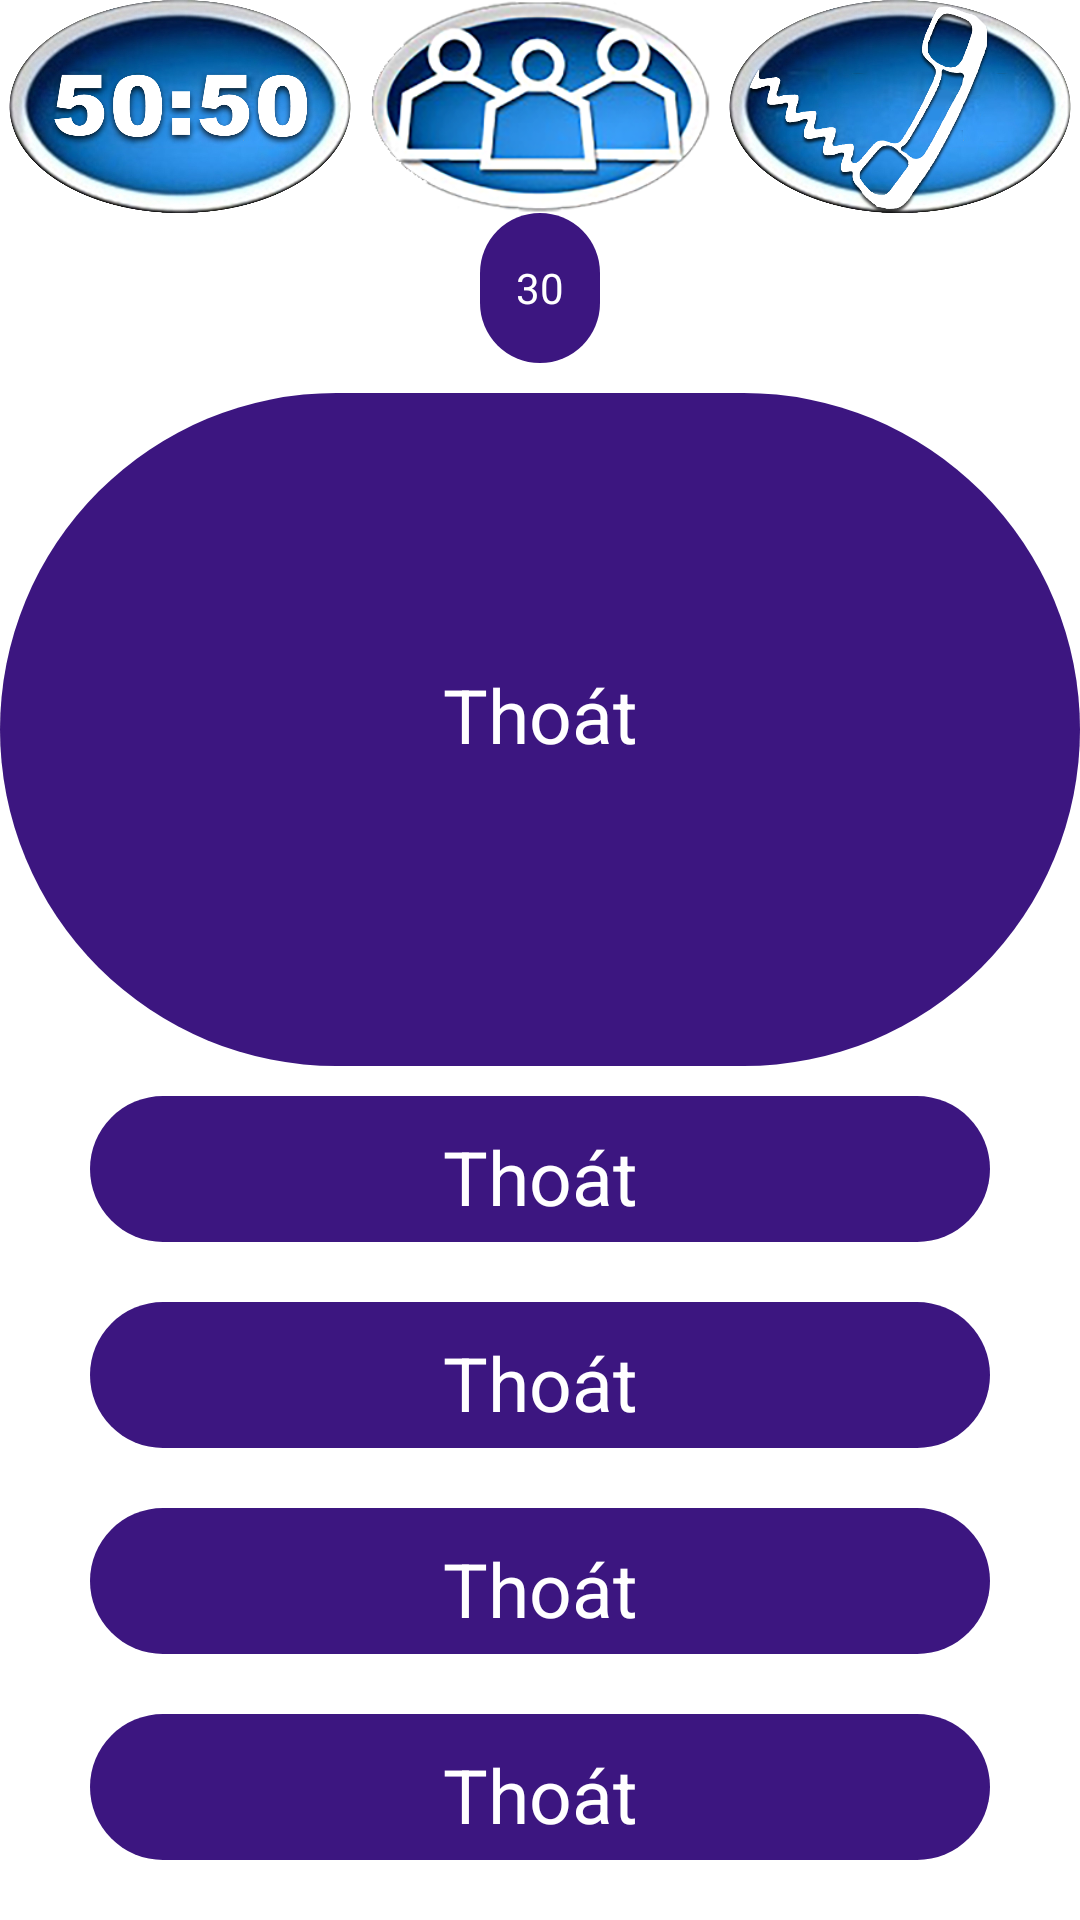

Write the Android layout XML for this screen, with the resource values it uses.
<!-- AndroidManifest.xml: application theme Theme.Who_is_the_millionaire -->
<!-- res/layout/activity_answer_the_question.xml -->
<?xml version="1.0" encoding="utf-8"?>
<androidx.drawerlayout.widget.DrawerLayout
    xmlns:android="http://schemas.android.com/apk/res/android"
    xmlns:app="http://schemas.android.com/apk/res-auto"
    xmlns:fancy="http://schemas.android.com/apk/res-auto"
    xmlns:tools="http://schemas.android.com/tools"
    android:layout_width="match_parent"
    android:layout_height="match_parent"
    tools:context=".answer_the_question"

    android:orientation="vertical"

    android:id="@+id/mainlayout">
    <LinearLayout
        android:layout_width="match_parent"
        android:layout_height="match_parent"
        android:orientation="vertical"
        android:weightSum="9"
       >
    <LinearLayout
        android:layout_width="match_parent"
        android:layout_height="0dp"
        android:layout_weight="1"
        android:weightSum="3"
        android:orientation="horizontal">
        <ImageView
            android:id="@+id/img_50_50"
            android:src="@drawable/fds"
            android:layout_width="0dp"
            android:layout_height="match_parent"
            android:layout_weight="1"/>
        <ImageView
            android:id="@+id/img_help"
            android:src="@drawable/trogiup"
            android:layout_width="0dp"
            android:layout_height="match_parent"
            android:layout_weight="1"/>
        <ImageView
            android:id="@+id/img_call"
            android:src="@drawable/call"
            android:layout_width="0dp"
            android:layout_height="match_parent"
            android:layout_weight="1"/>

    </LinearLayout>
    <LinearLayout
        android:layout_width="match_parent"
        android:layout_height="0dp"
        android:layout_weight="4"
        android:orientation="vertical"
        >
        <TextView
            android:id="@+id/txt_CountDown"
            android:layout_width="40dp"
            android:layout_height="50dp"
            android:textColor="@color/white"
            android:text="30"
            android:gravity="center"
            android:layout_gravity="center_horizontal"
            android:background="@drawable/custom_textview"/>




        <TextView
           android:background="@drawable/custom_textview"
           android:id="@+id/txt_conntent"
           android:layout_width="match_parent"
           android:layout_height="match_parent"
           android:layout_marginTop="10dp"
           android:paddingBottom="20dp"
           android:paddingLeft="20dp"
           android:paddingRight="20dp"
           android:paddingTop="10dp"
           android:text="Thoát"
           android:textColor="#FFFFFF"
           android:textSize="25dp"
           android:gravity="center"
           android:layout_gravity="center"
           />
    </LinearLayout>
    <LinearLayout
        android:layout_weight="4"
        android:layout_width="match_parent"
        android:layout_height="0dp"
        android:weightSum="4"
        android:orientation="vertical">

        <TextView
            android:id="@+id/btn_anwser_one"
            android:background="@drawable/custom_textview"
            android:layout_marginTop="10dp"
            android:paddingBottom="10dp"
            android:paddingLeft="20dp"
            android:paddingRight="20dp"
            android:paddingTop="10dp"
            android:text="Thoát"
            android:textColor="#FFFFFF"
            android:textSize="25dp"
            android:gravity="center"
            android:layout_width="300dp"
            android:layout_height="0dp"
            android:layout_gravity="center"
            android:layout_weight="1" />

        <TextView
            android:id="@+id/btn_anwser_two"
            android:background="@drawable/custom_textview"
            android:layout_margin="20dp"
            android:paddingBottom="10dp"
            android:paddingLeft="20dp"
            android:paddingRight="20dp"
            android:paddingTop="10dp"
            android:text="Thoát"
            android:textColor="#FFFFFF"
            android:textSize="25dp"
            android:gravity="center"
            android:layout_width="300dp"
            android:layout_height="0dp"
            android:layout_gravity="center"
            android:layout_weight="1" />

        <TextView
            android:id="@+id/btn_anwser_three"
            android:background="@drawable/custom_textview"
            android:paddingBottom="10dp"
            android:paddingLeft="20dp"
            android:paddingRight="20dp"
            android:paddingTop="10dp"
            android:text="Thoát"
            android:textColor="#FFFFFF"
            android:textSize="25dp"
            android:gravity="center"
            android:layout_width="300dp"
            android:layout_height="0dp"
            android:layout_gravity="center"
            android:layout_weight="1" />

        <TextView
            android:id="@+id/btn_anwser_four"
            android:background="@drawable/custom_textview"
            android:layout_margin="20dp"
            android:paddingBottom="10dp"
            android:paddingLeft="20dp"
            android:paddingRight="20dp"
            android:paddingTop="10dp"
            android:text="Thoát"
            android:textColor="#FFFFFF"
            android:textSize="25dp"
            android:gravity="center"
            android:layout_width="300dp"
            android:layout_height="0dp"
            android:layout_gravity="center"
            android:layout_weight="1" />
    </LinearLayout>
    </LinearLayout>
    <RelativeLayout
        android:layout_width="match_parent"
        android:layout_height="match_parent"
        android:layout_gravity="left"
        android:background="@android:color/holo_blue_bright"

        >

        <androidx.recyclerview.widget.RecyclerView
            android:id="@+id/recy_Score"
            android:layout_width="match_parent"
            android:layout_height="match_parent"

            />

    </RelativeLayout>




</androidx.drawerlayout.widget.DrawerLayout>
<!-- resources referenced by this layout -->
<resources>
  <!-- drawable call: png bitmap (drawable-v24, 432375 bytes) -->
  <!-- drawable custom_textview (drawable) -->
  <?xml version="1.0" encoding="utf-8"?>
  <shape xmlns:android="http://schemas.android.com/apk/res/android"
      android:shape="rectangle"
      >
      <solid android:color="#FF3C1680"/>
      <corners android:radius="10000dp"/>
      <size android:height="0dp"
          android:width="300dp"/>
  
  
  
  
  </shape>
  <!-- drawable fds: png bitmap (drawable-v24, 422580 bytes) -->
  <!-- drawable trogiup: png bitmap (drawable-v24, 67340 bytes) -->
  <style name="Theme.Who_is_the_millionaire" parent="Theme.MaterialComponents.DayNight.NoActionBar">
          
          <item name="colorPrimary">@color/purple_500</item>
          <item name="colorPrimaryVariant">@color/purple_700</item>
          <item name="colorOnPrimary">@color/white</item>
          
          <item name="colorSecondary">@color/teal_200</item>
          <item name="colorSecondaryVariant">@color/teal_700</item>
          <item name="colorOnSecondary">@color/black</item>
          
          <item name="android:statusBarColor" tools:targetApi="l">?attr/colorPrimaryVariant</item>
          
      </style>
  <!-- not gathered from this repository: default colours our renderer supplied (Android Studio template values) -->
  <color name="purple_500">#FF6200EE</color>
  <color name="purple_700">#FF3700B3</color>
  <color name="teal_200">#FF03DAC5</color>
  <color name="teal_700">#FF018786</color>
  <color name="black">#FF000000</color>
  <color name="white">#FFFFFFFF</color>
</resources>
